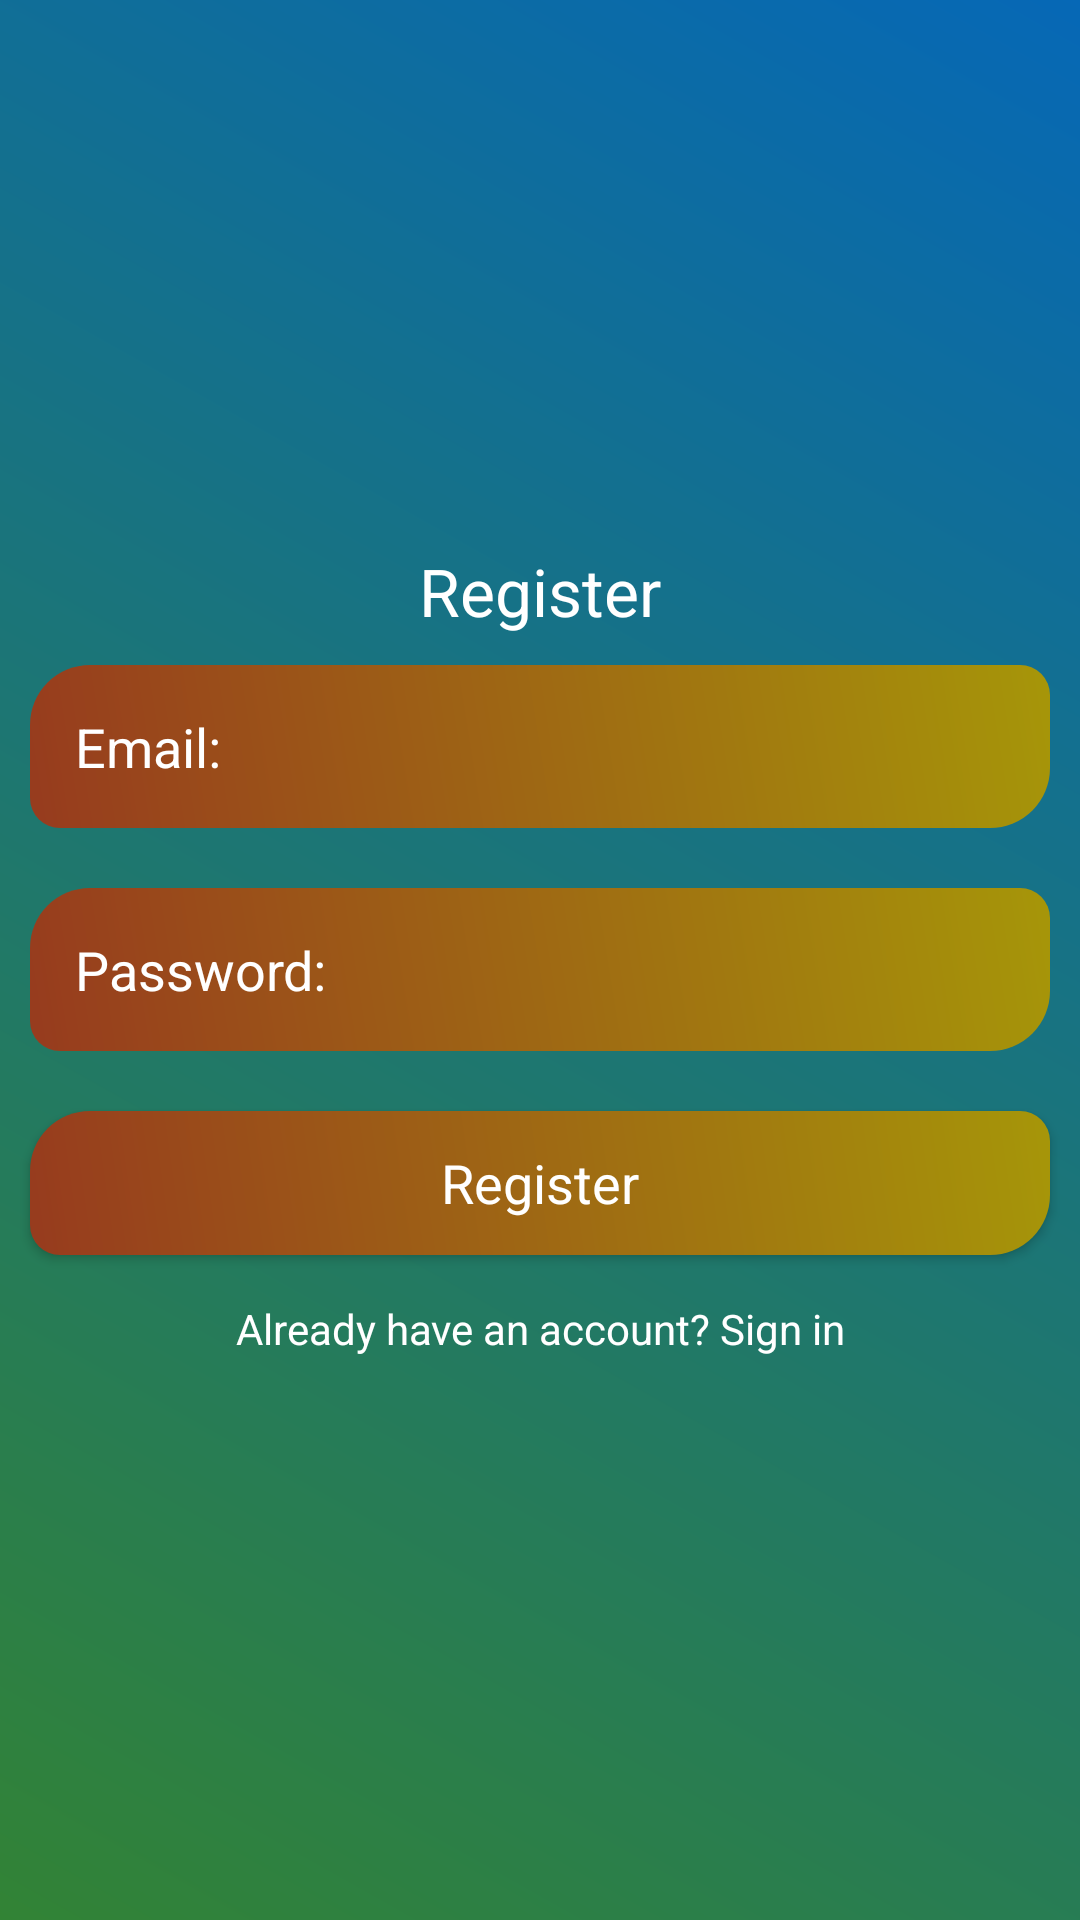

Produce the Android XML layout that renders to this screen, including the resource entries it uses.
<!-- AndroidManifest.xml: application theme AppTheme -->
<!-- res/layout/activity_register.xml -->
<?xml version="1.0" encoding="utf-8"?>
<LinearLayout xmlns:android="http://schemas.android.com/apk/res/android"
    xmlns:app="http://schemas.android.com/apk/res-auto"
    xmlns:tools="http://schemas.android.com/tools"
    android:layout_width="match_parent"
    android:layout_height="match_parent"
    android:orientation="vertical"
    android:gravity="center"
    android:background="@drawable/background_main"
    tools:context=".RegisterActivity"
    >

    <ScrollView
        android:layout_width="match_parent"
        android:layout_height="wrap_content">

        <LinearLayout
            android:layout_width="match_parent"
            android:orientation="vertical"
            android:layout_gravity="center"
            android:layout_height="wrap_content">

            <TextView
                android:layout_width="match_parent"
                android:layout_height="wrap_content"
                android:text="@string/signup"
                android:textColor="@android:color/background_light"
                android:textAppearance="?android:textAppearanceLarge"
                android:gravity="center"
                />

            <EditText
                android:layout_width="match_parent"
                android:layout_height="wrap_content"
                android:layout_margin="10dp"
                android:hint="Email:"
                android:background="@drawable/background_edittext"
                android:textColor="@android:color/white"
                android:textColorHint="@android:color/white"
                android:padding="15dp"
                android:id="@+id/email_reg"
                />

            <EditText
                android:layout_width="match_parent"
                android:layout_height="wrap_content"
                android:layout_margin="10dp"
                android:hint="@string/password"
                android:background="@drawable/background_edittext"
                android:textColor="@android:color/white"
                android:textColorHint="@android:color/white"
                android:inputType="textPassword"
                android:padding="15dp"
                android:id="@+id/password_reg"
                />

            <Button
                android:layout_width="match_parent"
                android:layout_height="wrap_content"
                android:layout_margin="10dp"
                android:textAppearance="?android:textAppearanceMedium"
                android:background="@drawable/background_edittext"
                android:textColor="@android:color/white"
                android:text="@string/signup"
                android:id="@+id/button_reg"
                />

            <TextView
                android:layout_width="match_parent"
                android:layout_height="wrap_content"
                android:padding="5dp"
                android:textColor="@android:color/white"
                android:gravity="center"
                android:text="@string/registered"
                android:id="@+id/signin"
                />

        </LinearLayout>

    </ScrollView>



</LinearLayout>
<!-- resources referenced by this layout -->
<resources>
  <!-- drawable background_edittext (drawable) -->
  <?xml version="1.0" encoding="utf-8"?>
  <shape xmlns:android="http://schemas.android.com/apk/res/android">
  
      
      <gradient android:angle="45"
          android:startColor="#FF973B1E"
          android:endColor="#FFA69609"
          />
  
      
      <corners android:topRightRadius="10dp"
          android:topLeftRadius="20dp"
          android:bottomLeftRadius="10dp"
          android:bottomRightRadius="20dp"
          />
  
  </shape>
  <!-- drawable background_main (drawable) -->
  <?xml version="1.0" encoding="utf-8"?>
  <shape xmlns:android="http://schemas.android.com/apk/res/android">
  
      
      <gradient android:angle="45"
          android:startColor="#FF328335"
          android:endColor="#FF0668B6"
          />
  
  </shape>
  <string name="password">Password:</string>
  <string name="registered">Already have an account? Sign in</string>
  <string name="signup">Register</string>
  <style name="AppTheme" parent="Theme.AppCompat.Light.DarkActionBar">
          
          <item name="colorPrimary">@color/colorPrimary</item>
          <item name="colorPrimaryDark">@color/colorPrimaryDark</item>
          <item name="colorAccent">@color/colorAccent</item>
  
          <item name="windowActionBar">false</item>
          <item name="windowNoTitle">true</item>
  
          <item name="drawerArrowStyle">@style/DrawerIconStyle</item>
      </style>
  <color name="colorPrimary">#28025E</color>
  <color name="colorPrimaryDark">#1F3AD3</color>
  <color name="colorAccent">#FB3C00</color>
  <style name="DrawerIconStyle" parent="Widget.AppCompat.DrawerArrowToggle">
          <item name="color">@android:color/white</item>
      </style>
</resources>
